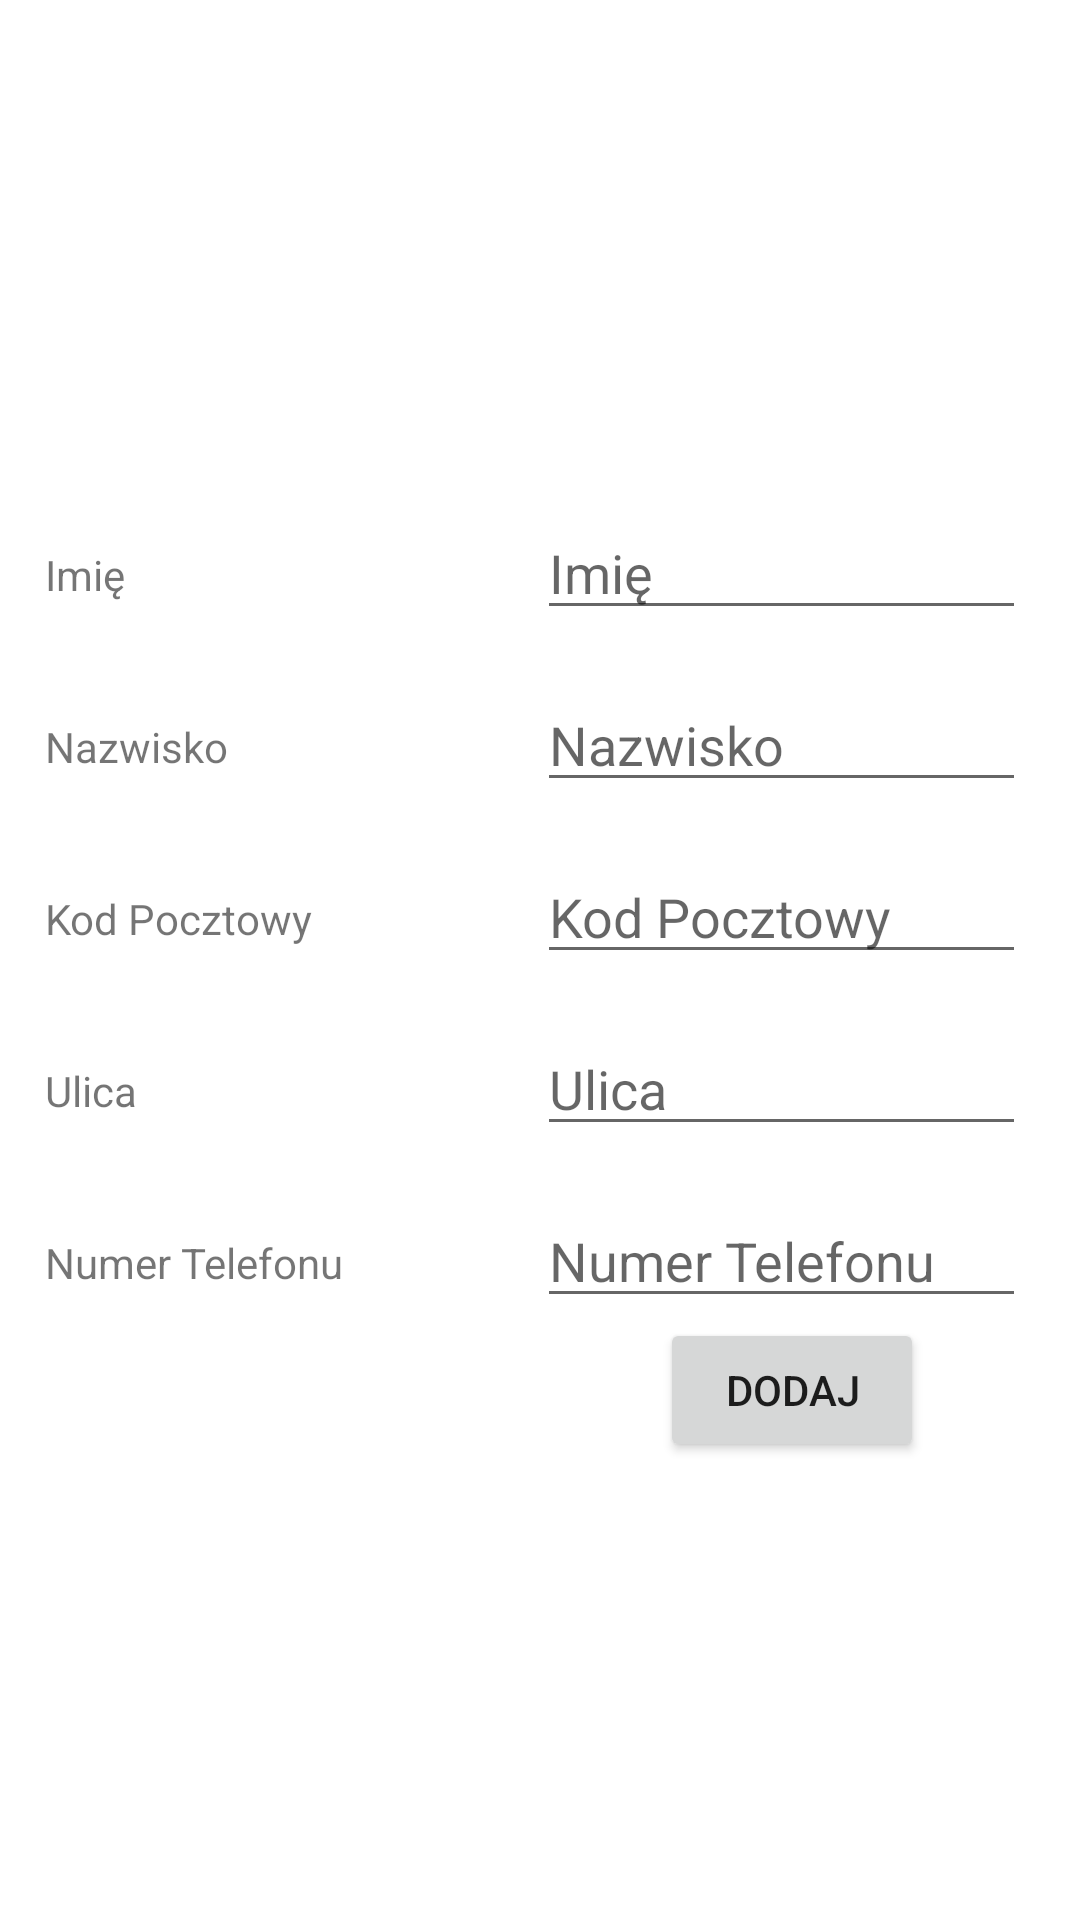

Here is an Android app screen rendered from its layout file. Give the layout XML and the strings, colors and styles it references.
<!-- AndroidManifest.xml: application theme Theme.LibraryManagerApp -->
<!-- res/layout/activity_add_reader.xml -->
<?xml version="1.0" encoding="utf-8"?>
<androidx.constraintlayout.widget.ConstraintLayout xmlns:android="http://schemas.android.com/apk/res/android"
    xmlns:app="http://schemas.android.com/apk/res-auto"
    xmlns:tools="http://schemas.android.com/tools"
    android:layout_width="match_parent"
    android:layout_height="match_parent"
    tools:context=".AddReaderActivity">

    <LinearLayout
        android:id="@+id/linearLayout"
        android:layout_width="0dp"
        android:layout_height="wrap_content"
        android:layout_marginEnd="2dp"
        android:orientation="vertical"
        app:layout_constraintBottom_toBottomOf="parent"
        app:layout_constraintEnd_toEndOf="parent"
        app:layout_constraintStart_toStartOf="parent"
        app:layout_constraintTop_toTopOf="parent">

        <LinearLayout
            android:layout_width="match_parent"
            android:layout_height="wrap_content"
            android:orientation="horizontal">

            <TextView
                android:layout_width="match_parent"
                android:layout_height="wrap_content"
                android:layout_marginLeft="15dp"
                android:layout_marginTop="15dp"
                android:layout_weight="1"
                android:text="@string/Firstname" />

            <EditText
                android:id="@+id/firstNameEditText"
                android:layout_width="match_parent"
                android:layout_height="wrap_content"
                android:layout_marginTop="16dp"
                android:layout_marginEnd="16dp"
                android:layout_marginRight="16dp"
                android:layout_weight="1"
                android:ems="10"
                android:hint="@string/Firstname"
                android:inputType="textPersonName"
                app:layout_constraintEnd_toEndOf="parent"
                app:layout_constraintTop_toTopOf="parent" />

        </LinearLayout>

        <LinearLayout
            android:layout_width="match_parent"
            android:layout_height="wrap_content"
            android:orientation="horizontal">

            <TextView
                android:layout_width="match_parent"
                android:layout_height="wrap_content"
                android:layout_marginLeft="15dp"
                android:layout_marginTop="15dp"
                android:layout_weight="1"
                android:text="@string/LastName" />

            <EditText
                android:id="@+id/lastNameEditText"
                android:layout_width="match_parent"
                android:layout_height="wrap_content"
                android:layout_marginTop="16dp"
                android:layout_marginEnd="16dp"
                android:layout_marginRight="16dp"
                android:layout_weight="1"
                android:ems="10"
                android:hint="@string/LastName"
                android:inputType="textPersonName"
                app:layout_constraintEnd_toEndOf="parent"
                app:layout_constraintTop_toTopOf="parent" />

        </LinearLayout>

        <LinearLayout
            android:layout_width="match_parent"
            android:layout_height="wrap_content"
            android:orientation="horizontal">

            <TextView
                android:layout_width="match_parent"
                android:layout_height="wrap_content"
                android:layout_marginLeft="15dp"
                android:layout_marginTop="15dp"
                android:layout_weight="1"
                android:text="@string/PostalCode" />

            <EditText
                android:id="@+id/postalCodeEditText"
                android:layout_width="match_parent"
                android:layout_height="wrap_content"
                android:layout_marginTop="16dp"
                android:layout_marginEnd="16dp"
                android:layout_marginRight="16dp"
                android:layout_weight="1"
                android:ems="10"
                android:hint="@string/PostalCode"
                android:inputType="textPersonName"
                app:layout_constraintEnd_toEndOf="parent"
                app:layout_constraintTop_toTopOf="parent" />

        </LinearLayout>

        <LinearLayout
            android:layout_width="match_parent"
            android:layout_height="wrap_content"
            android:orientation="horizontal">

            <TextView
                android:layout_width="match_parent"
                android:layout_height="wrap_content"
                android:layout_marginLeft="15dp"
                android:layout_marginTop="15dp"
                android:layout_weight="1"
                android:text="@string/Street" />

            <EditText
                android:id="@+id/streetEditText"
                android:layout_width="match_parent"
                android:layout_height="wrap_content"
                android:layout_marginTop="16dp"
                android:layout_marginEnd="16dp"
                android:layout_marginRight="16dp"
                android:layout_weight="1"
                android:ems="10"
                android:hint="@string/Street"
                android:inputType="textPersonName"
                app:layout_constraintEnd_toEndOf="parent"
                app:layout_constraintTop_toTopOf="parent" />

        </LinearLayout>

        <LinearLayout
            android:layout_width="match_parent"
            android:layout_height="wrap_content"
            android:orientation="horizontal">

            <TextView
                android:layout_width="match_parent"
                android:layout_height="wrap_content"
                android:layout_marginLeft="15dp"
                android:layout_marginTop="15dp"
                android:layout_weight="1"
                android:text="@string/PhoneNumber" />

            <EditText
                android:id="@+id/phoneNumberEditText"
                android:layout_width="match_parent"
                android:layout_height="wrap_content"
                android:layout_marginTop="16dp"
                android:layout_marginEnd="16dp"
                android:layout_marginRight="16dp"
                android:layout_weight="1"
                android:ems="10"
                android:hint="@string/PhoneNumber"
                android:inputType="textPersonName|phone"
                app:layout_constraintEnd_toEndOf="parent"
                app:layout_constraintTop_toTopOf="parent" />

        </LinearLayout>

        <Button
            android:id="@+id/AddReaderToDatabase"
            android:layout_width="wrap_content"
            android:layout_height="wrap_content"
            android:layout_gravity="right"
            android:layout_marginRight="50dp"
            android:text="@string/Add" />

    </LinearLayout>
</androidx.constraintlayout.widget.ConstraintLayout>
<!-- resources referenced by this layout -->
<resources>
  <string name="Add">Dodaj </string>
      //addBookActivity
  <string name="Firstname">Imię</string>
  <string name="LastName">Nazwisko</string>
  <string name="PhoneNumber">Numer Telefonu</string>
  <string name="PostalCode">Kod Pocztowy</string>
  <string name="Street">Ulica</string>
  <style name="Theme.LibraryManagerApp" parent="Theme.MaterialComponents.DayNight.DarkActionBar">
          
          <item name="colorPrimary">@color/purple_500</item>
          <item name="colorPrimaryVariant">@color/purple_700</item>
          <item name="colorOnPrimary">@color/white</item>
          
          <item name="colorSecondary">@color/teal_200</item>
          <item name="colorSecondaryVariant">@color/teal_700</item>
          <item name="colorOnSecondary">@color/black</item>
          
          <item name="android:statusBarColor">?attr/colorPrimaryVariant</item>
          
      </style>
  <!-- not gathered from this repository: default colours our renderer supplied (Android Studio template values) -->
  <color name="purple_500">#FF6200EE</color>
  <color name="purple_700">#FF3700B3</color>
  <color name="teal_200">#FF03DAC5</color>
  <color name="teal_700">#FF018786</color>
  <color name="black">#FF000000</color>
  <color name="white">#FFFFFFFF</color>
</resources>
